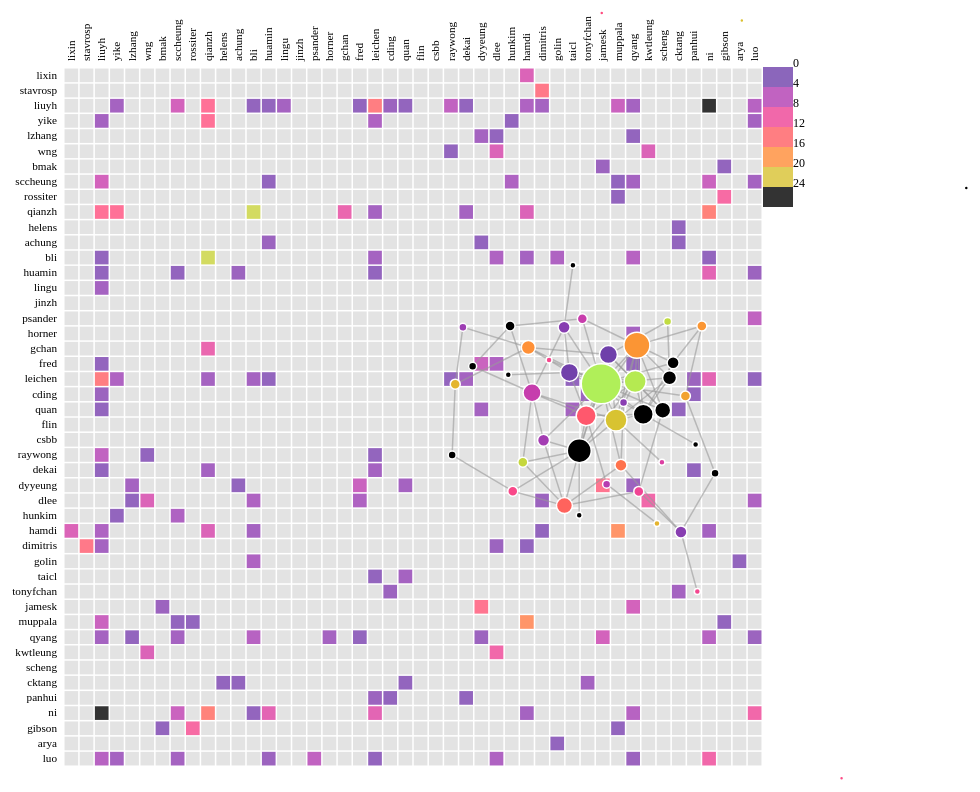
D3 v6 page, settled after 480 driven frames (8 s of simulated time); the page loaded 1 data file(s).


            const margin = { top: 70, right: 150, bottom: 80, left: 100 };
            const svg = d3.select('#mainsvg');//text
            const width = +svg.attr('width');
            const height = +svg.attr('height');
            const innerWidth = 700;
            const innerHeight = 700;
            const g = svg.append('g').attr('id', 'maingroup')
                .attr('transform', `translate(${margin.left}, ${margin.top})`);

            d3.json('data/HKUST_coauthor_graph.json').then(originalData => {//data : fitered nodes.

                var filtered_nodes = originalData.nodes.filter(d => { return d.dept === 'CSE' })
                console.log(filtered_nodes);
                var filtered_edges = originalData.edges.filter(datum => {
                    const needed1 = (element) => element.id === datum.source;
                    const needed2 = (element) => element.id === datum.target;
                    return filtered_nodes.some(needed1) && filtered_nodes.some(needed2);
                }
                )

                const groups = d3.group(filtered_nodes, d => d.id);
                const color = d3.scaleDiverging(d3.interpolateRainbow)
                    .domain([0, 6])

                filtered_nodes.forEach(d => {//mouseover
                    d['weight'] = 2;
                })
                filtered_edges.forEach(d => {
                    groups.get(d.target).forEach(d => {
                        d.weight++;
                    })
                    groups.get(d.source).forEach(d => {
                        d.weight++;
                    })
                })
                console.log(groups);
                const links = filtered_edges.map(d => Object.create(d));
                const nodes = filtered_nodes.map(d => Object.create(d));
                console.log(links);
                const simulation = d3.forceSimulation(nodes)
                    .force("link", d3.forceLink(links).id(d => d.id).distance(50).strength(d => 2 / Math.min(d.source.weight, d.target.weight)))
                    .force("charge", d3.forceManyBody())
                    .force("center", d3.forceCenter(width / 2, height / 2))


                var drag = simulation => {
                    function dragstarted(event) {
                        if (!event.active) simulation.alphaTarget(0.3).restart();
                        event.subject.fx = event.subject.x;
                        event.subject.fy = event.subject.y;
                    }

                    function dragged(event) {
                        event.subject.fx = event.x;
                        event.subject.fy = event.y;
                    }

                    function dragended(event) {
                        if (!event.active) simulation.alphaTarget(0);
                        event.subject.fx = null;
                        event.subject.fy = null;
                    }

                    return d3.drag()
                        .on("start", dragstarted)
                        .on("drag", dragged)
                        .on("end", dragended);
                }

                var matrix = [];
                var n = filtered_nodes.length;

                filtered_nodes.forEach(function (node0, i) {
                    node0.index = i;

                })

                const xScale = d3.scaleBand().
                    domain(filtered_nodes.map(datum => datum.index)).
                    range([0, innerWidth])
                    .padding(0.1);


                filtered_nodes.forEach(function (node0, i) {
                    matrix[i] = filtered_nodes.map(d => { return { x: xScale(i), y: xScale(d.index), value: 0 ,scaleY:d.index%n,scaleX:i} })//xy flase direction

                })

                filtered_edges.forEach(edge0 => {
                    matrix[groups.get(edge0.source)[0].index][groups.get(edge0.target)[0].index].value += edge0.publications.length;
                    matrix[groups.get(edge0.target)[0].index][groups.get(edge0.source)[0].index].value += edge0.publications.length;
                })
                console.log(matrix);

                var rows = g.selectAll('.row')
                    .data(matrix)
                    .enter()
                    .append('g')
                    .attr('class', 'row')
                    .attr('transform', function (d, i) { return `translate(0,${d[i].y})` })
                    .attr('id',function(d,i){return `row${i}`})
                    .each(drawRow)

                rows.append('line')
                    .attr('x2', innerWidth)

                rows.append('text')
                    .attr('x', -6)
                    .attr('y', function (d, i) {
                        return xScale.bandwidth() / 2;
                    })
                    .attr('dy', '.3em')
                    .attr('font-size', '.7em')
                    .attr('text-anchor', 'end')
                    .attr('id',function(d,i){return `rowText${i}`})
                    .text(function (d, i) { return filtered_nodes[i].itsc })
                    // .style('stroke','red')//mouseover

                var columns = g.selectAll('.column')
                    .data(matrix)
                    .enter()
                    .append('g')
                    .attr('class', 'column')
                    .attr('transform', function (d, i) {
                        return `translate(${d[i].x},0)rotate(-90)`
                    })
                    .attr('id',function(d,i){return `column${i}`})


                columns.append("line")
                    .attr("x1", -innerWidth);

                columns.append("text")
                    .attr("x", 6)
                    .attr("y", function (d, i) {
                        return xScale.bandwidth() / 2;
                    })
                    .attr('id',function(d,i){return `colText${i}`})
                    .attr("dy", ".32em")
                    .attr('font-size', '.7em')
                    .attr("text-anchor", "start")
                    .text(function (d, i) { return filtered_nodes[i].itsc; });

                const link = svg.append("g")
                    .attr("stroke", "#999")
                    .attr("stroke-opacity", 0.6)
                    .selectAll("line")
                    .data(links)
                    .join("line")
                    .attr("stroke-width", 1.5)

                const node = svg.append("g")
                    .attr("stroke", "#fff")
                    .attr("stroke-width", 1.5)
                    .selectAll("circle")
                    .data(nodes)
                    .join("circle")
                    .attr("r", d => d.weight)
                    .attr("fill", d => color(d.id / 50))
                    .call(drag(simulation))
                    .on('mouseover', function (event, d) {

                            d3.select(`#rowText${d.index}`)
                                .style('stroke','red')
                                d3.select(`#colText${d.index}`)
                                .style('stroke','red')
                        link
                            .style('stroke-width', function (edge) {
                                if (edge.source === d || edge.target === d) {
                                    return '3px'
                                }
                            })
                            .style('stroke', function (edge) {
                                if (edge.source === d || edge.target === d) {
                                    return '#0FFFFF'
                                }
                            })
                    })
                    .on('mouseout', function (event, d) {
                        d3.select(`#rowText${d.index}`)
                                .style('stroke','')
                                d3.select(`#colText${d.index}`)
                                .style('stroke','')
                        link
                            .style('stroke-width', function (edge) {
                                if (edge.source === d || edge.target === d) {
                                    return 1.5
                                }
                            })
                            .style('stroke', function (edge) {
                                if (edge.source === d || edge.target === d) {
                                    return '#999'
                                }
                            })
                    })

                simulation.on("tick", () => {
                    link
                        .attr("x1", d => d.source.x)
                        .attr("y1", d => d.source.y)
                        .attr("x2", d => d.target.x)
                        .attr("y2", d => d.target.y);

                    node
                        .attr("cx", d => d.x)
                        .attr("cy", d => d.y)

                });

                node.append("title")
                    .text(d => d.id);

                


                function drawRow(rows) {
                    var cell = d3.select(this).selectAll('.cell')
                        .data(rows)
                        .enter()
                        .append('rect')
                        .attr('class', 'cell')
                        .attr('x', function (d) { return `${d.y}` })
                        .attr('width', xScale.bandwidth())
                        .attr('height', xScale.bandwidth())
                        .attr('fill', function (d) {
                            // console.log(d.value);text
                            return d.value === 0 ? '#DCDCDC' : color(d.value / 6)
                        })
                        .attr('opacity', '0.8')
                        .on('mouseover', function (event, d) {


                            if(d.value!==0){
                                d3.select(`#rowText${d.scaleX}`)
                                .style('stroke','red')
                                d3.select(`#colText${d.scaleY}`)
                                .style('stroke','red')
                            }

                            link//groups
                            .style('stroke-width', function (edge) {
                                if ((edge.source.index  === d.scaleX&&edge.target.index  === d.scaleY)
                                 ||(edge.target.index  === d.scaleX&&edge.source.index  === d.scaleY)) {
                                    return '3px'
                                }
                            })
                            .style('stroke', function (edge) {
                                if ((edge.source.index  === d.scaleX&&edge.target.index  === d.scaleY)
                                 ||(edge.target.index  === d.scaleX&&edge.source.index  === d.scaleY)) {
                                    return '#0FFFFF'
                                }
                            })
                        })
                        .on('mouseout', function (event, d) {
                            link//groups
                            .style('stroke-width', function (edge) {
                                if ((edge.source.index  === d.scaleX&&edge.target.index  === d.scaleY)
                                 ||(edge.target.index  === d.scaleX&&edge.source.index  === d.scaleY)) {
                                    return '1.5'
                                }
                            })
                            .style('stroke', function (edge) {
                                if ((edge.source.index  === d.scaleX&&edge.target.index  === d.scaleY)
                                 ||(edge.target.index  === d.scaleX&&edge.source.index  === d.scaleY)) {
                                    return '#999'
                                }
                            })
                            if(d.value!==0){
                                d3.select(`#rowText${d.scaleX}`)
                                .style('stroke','')
                                d3.select(`#colText${d.scaleY}`)
                                .style('stroke','')
                            }
                        })
                }

                

                const g2 = svg.append('g').attr('id', 'colourScale')
                    .attr('transform', `translate(${innerWidth + margin.left}, ${margin.top})`)

                for (let i = 0; i <= 6; i++) {
                    g2.append('rect')
                        .attr('width', '30')
                        .attr('y', `${i * 20}`)
                        .attr('height', '20')
                        .attr('fill', color(i))
                        .attr('opacity', '0.8')


                    g2.append('text')
                        .text(`${i * 4}`)
                        .attr('x', '30')
                        .attr('y', `${i * 20}`)
                        .attr('font-size', '12px')
                        .attr('fill', 'black')
                }

            })



        

### data: data/HKUST_coauthor_graph.json
{
 "nodes": [
  {
   "label": "13362:SOSC:soyimin",
   "dept": "SOSC",
   "uniqueID": "13362",
   "fullname": "",
   "id": 190,
   "itsc": "soyimin"
  },
  {
   "label": "12390:CSE:lixin",
   "dept": "CSE",
   "uniqueID": "12390",
   "fullname": "Li, Xin",
   "id": 341,
   "itsc": "lixin"
  },
  {
   "label": "13736:LIFS:xzwzb",
   "dept": "LIFS",
   "uniqueID": "13736",
   "fullname": "Xu, Zhiwen",
   "id": 9,
   "itsc": "xzwzb"
  },
  {
   "label": "12791:MGMT:mnygong",
   "dept": "MGMT",
   "uniqueID": "12791",
   "fullname": "Gong, Yaping",
   "id": 250,
   "itsc": "mnygong"
  },
  {
   "label": "11669:MGMT:huangzb",
   "dept": "MGMT",
   "uniqueID": "11669",
   "fullname": "Huang, Zhi",
   "id": 4,
   "itsc": "huangzb"
  },
  {
   "label": "11979:CBME:kecmchan",
   "dept": "CBME",
   "uniqueID": "11979",
   "fullname": "Chan, Chi Ming",
   "id": 170,
   "itsc": "kecmchan"
  },
  {
   "label": "12118:CBME:keychau",
   "dept": "CBME",
   "uniqueID": "12118",
   "fullname": "Chau, Ying",
   "id": 6,
   "itsc": "keychau"
  },
  {
   "label": "11882:FINA:johnwei",
   "dept": "FINA",
   "uniqueID": "11882",
   "fullname": "Wei, Kuo-chiang",
   "id": 266,
   "itsc": "johnwei"
  },
  "... 360 more items"
 ],
 "edges": [
  {
   "source": 0,
   "target": 299,
   "publications": [
    "{... 2 keys}",
    "{... 2 keys}",
    "{... 2 keys}"
   ]
  },
  {
   "source": 0,
   "target": 42,
   "publications": [
    "{... 2 keys}"
   ]
  },
  {
   "source": 0,
   "target": 261,
   "publications": [
    "{... 2 keys}",
    "{... 2 keys}",
    "{... 2 keys}"
   ]
  },
  {
   "source": 0,
   "target": 278,
   "publications": [
    "{... 2 keys}",
    "{... 2 keys}"
   ]
  },
  {
   "source": 0,
   "target": 235,
   "publications": [
    "{... 2 keys}",
    "{... 2 keys}"
   ]
  },
  {
   "source": 0,
   "target": 225,
   "publications": [
    "{... 2 keys}",
    "{... 2 keys}",
    "{... 2 keys}",
    "{... 2 keys}"
   ]
  },
  {
   "source": 0,
   "target": 92,
   "publications": [
    "{... 2 keys}",
    "{... 2 keys}"
   ]
  },
  {
   "source": 0,
   "target": 141,
   "publications": [
    "{... 2 keys}",
    "{... 2 keys}"
   ]
  },
  "... 2,076 more items"
 ]
}